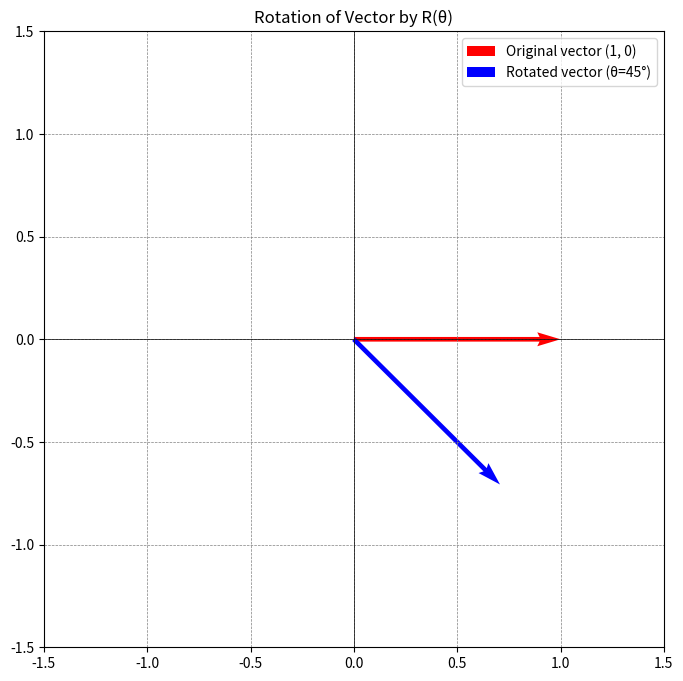

Write the Python code that produced this figure.
import numpy as np
import matplotlib.pyplot as plt

def rotation_matrix(theta):
    return np.array([
        [np.cos(theta), np.sin(theta)],
        [-np.sin(theta), np.cos(theta)]
    ])


v = np.array([1, 0])
theta = np.pi / 4
v_prime = rotation_matrix(theta) @ v


plt.figure(figsize=(8, 8))
plt.quiver(0, 0, v[0], v[1], angles='xy', scale_units='xy', scale=1, color='r', label='Original vector (1, 0)')
plt.quiver(0, 0, v_prime[0], v_prime[1], angles='xy', scale_units='xy', scale=1, color='b', label=f'Rotated vector (θ={np.degrees(theta):.0f}°)')


plt.xlim(-1.5, 1.5)
plt.ylim(-1.5, 1.5)
plt.axhline(0, color='black', linewidth=0.5)
plt.axvline(0, color='black', linewidth=0.5)
plt.grid(color='gray', linestyle='--', linewidth=0.5)
plt.title('Rotation of Vector by R(θ)')
plt.legend()
plt.show()